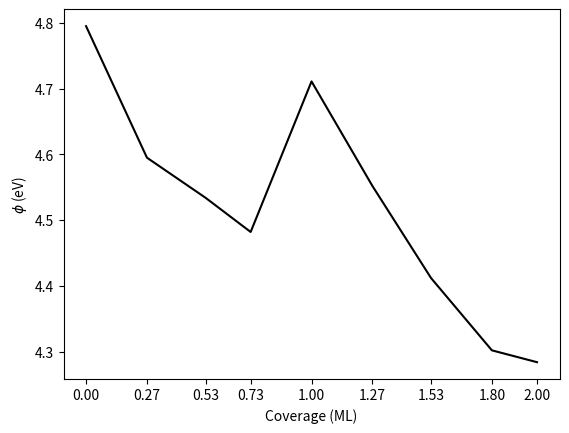

Reproduce this figure in Python.
import matplotlib.pyplot as plt

phi = [4.795,4.595,4.534,4.482,4.711,4.552,4.412,4.302,4.284]
coverage = [0.00,0.27,0.53,0.73,1.00,1.27,1.53,1.80,2.00]

plt.plot(coverage,phi,color="k")
plt.xticks(coverage)
plt.ylabel("$\\phi$ (eV)")
plt.xlabel("Coverage (ML)")
plt.savefig("workfunc.png",dpi=600,bbox_inches="tight")
